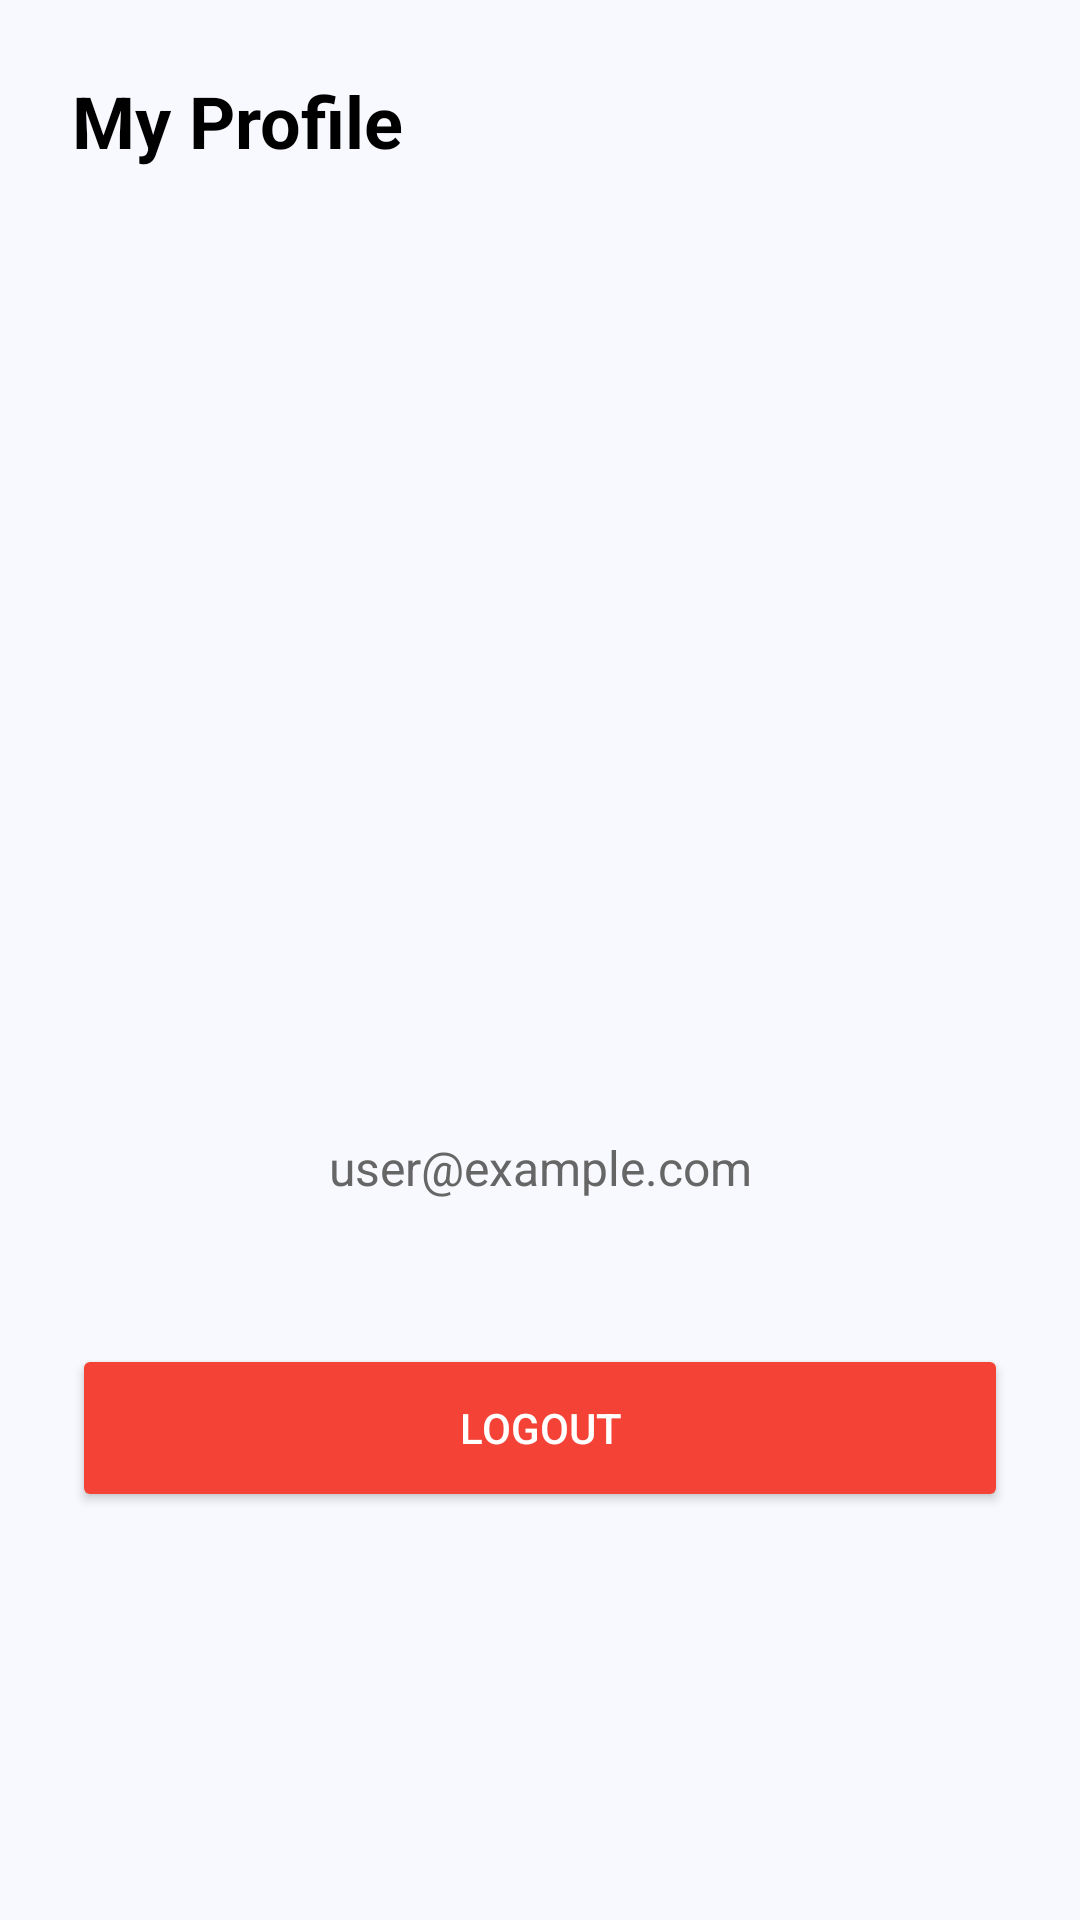

Layout XML and referenced resources for this Android screen:
<!-- AndroidManifest.xml: application theme Theme.Wallettask -->
<!-- res/layout/fragment_profile.xml -->
<?xml version="1.0" encoding="utf-8"?>
<androidx.constraintlayout.widget.ConstraintLayout xmlns:android="http://schemas.android.com/apk/res/android"
    xmlns:app="http://schemas.android.com/apk/res-auto"
    android:layout_width="match_parent"
    android:layout_height="match_parent"
    android:background="#F8F9FE"
    android:padding="24dp">

    <TextView
        android:id="@+id/profile_title"
        android:layout_width="wrap_content"
        android:layout_height="wrap_content"
        android:text="My Profile"
        android:textColor="#000000"
        android:textSize="24sp"
        android:textStyle="bold"
        app:layout_constraintStart_toStartOf="parent"
        app:layout_constraintTop_toTopOf="parent" />

    <ImageView
        android:id="@+id/profile_qr_code"
        android:layout_width="250dp"
        android:layout_height="250dp"
        android:layout_marginTop="48dp"
        app:layout_constraintEnd_toEndOf="parent"
        app:layout_constraintStart_toStartOf="parent"
        app:layout_constraintTop_toBottomOf="@id/profile_title" />

    <TextView
        android:id="@+id/user_email_text"
        android:layout_width="wrap_content"
        android:layout_height="wrap_content"
        android:layout_marginTop="24dp"
        android:text="user@example.com"
        android:textColor="#666666"
        android:textSize="16sp"
        app:layout_constraintEnd_toEndOf="parent"
        app:layout_constraintStart_toStartOf="parent"
        app:layout_constraintTop_toBottomOf="@id/profile_qr_code" />

    <Button
        android:id="@+id/logout_button"
        android:layout_width="match_parent"
        android:layout_height="56dp"
        android:layout_marginTop="48dp"
        android:backgroundTint="#F44336"
        android:text="LOGOUT"
        android:textColor="#FFFFFF"
        app:cornerRadius="28dp"
        app:layout_constraintTop_toBottomOf="@id/user_email_text" />

</androidx.constraintlayout.widget.ConstraintLayout>
<!-- resources referenced by this layout -->
<resources>
  <style name="Theme.Wallettask" parent="Base.Theme.Wallettask" />
  <style name="Base.Theme.Wallettask" parent="Theme.Material3.DayNight.NoActionBar">
          
          
      </style>
</resources>
